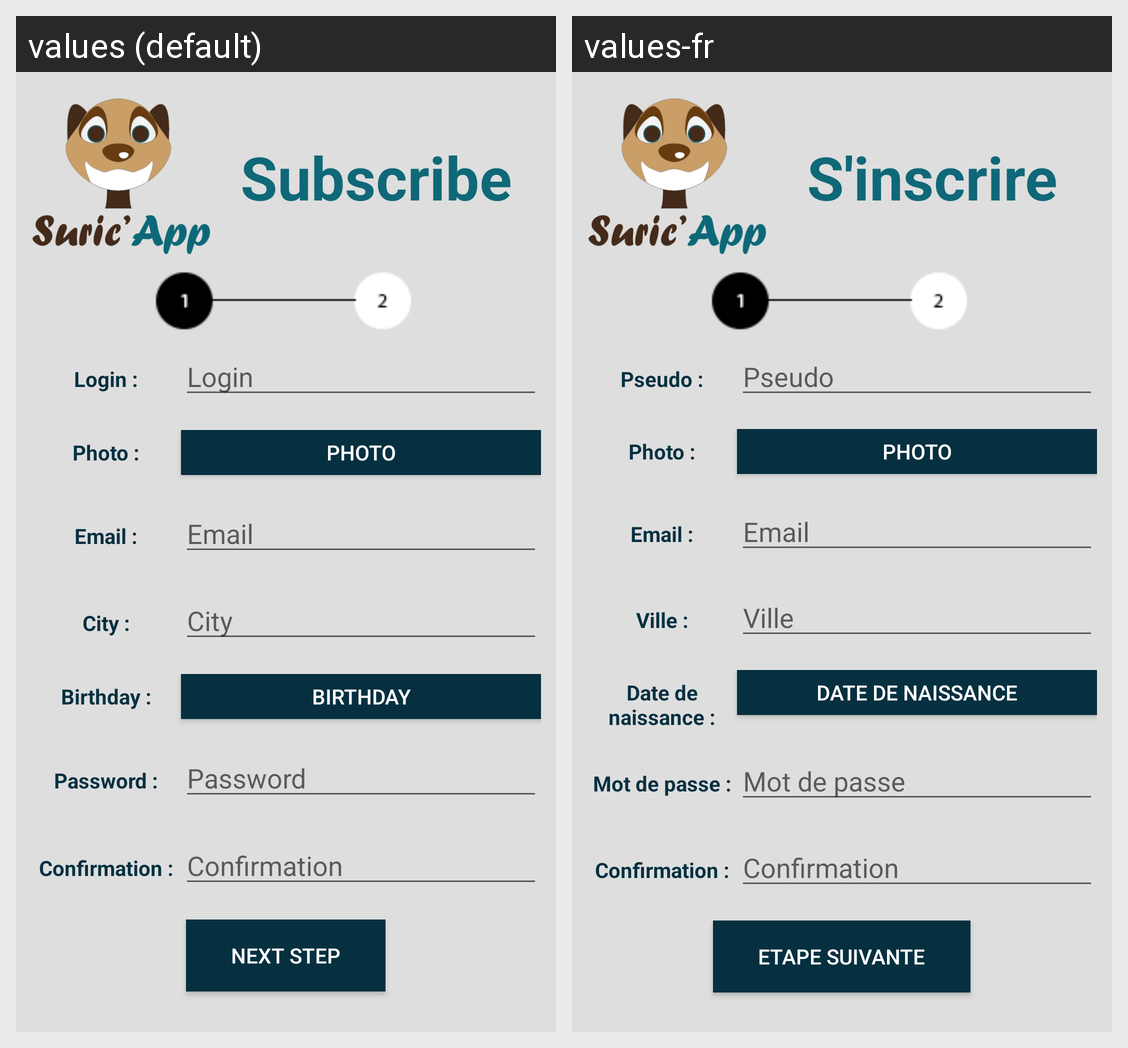

Translations of the strings shown on this Android screen, per locale in the grid:
Android screen res/layout/activity_inscription.xml rendered under 2 locales, left to right: values (default), values-fr. Device: Nexus 5 (rendered at 1080×1920; each locale shown at half size, 540×960, under a caption strip naming it); theme AppTheme.
Strings drawn on this screen, with the default value and each locale's value (text and hints the layout hard-codes, and strings that could not be matched under every locale, appear in the picture but are not listed):

inscrivez_vous
  values: Subscribe
  values-fr: S'inscrire

pseudo_
  values: Login :
  values-fr: Pseudo :

pseudo
  values: Login
  values-fr: Pseudo

photo_
  values: Photo :
  values-fr: Photo :

photo
  values: Photo
  values-fr: Photo

mail_
  values: Email :
  values-fr: Email :

mail
  values: Email
  values-fr: Email

ville_
  values: City :
  values-fr: Ville :

ville
  values: City
  values-fr: Ville

date_naissance_
  values: Birthday :
  values-fr: Date de naissance :

date_naissance
  values: Birthday
  values-fr: Date de naissance

mot_de_passe_
  values: Password :
  values-fr: Mot de passe :

mot_de_passe
  values: Password
  values-fr: Mot de passe

confirmation_
  values: Confirmation :
  values-fr: Confirmation :

confirmation
  values: Confirmation
  values-fr: Confirmation

etape_suivante
  values: Next step
  values-fr: Etape suivante
